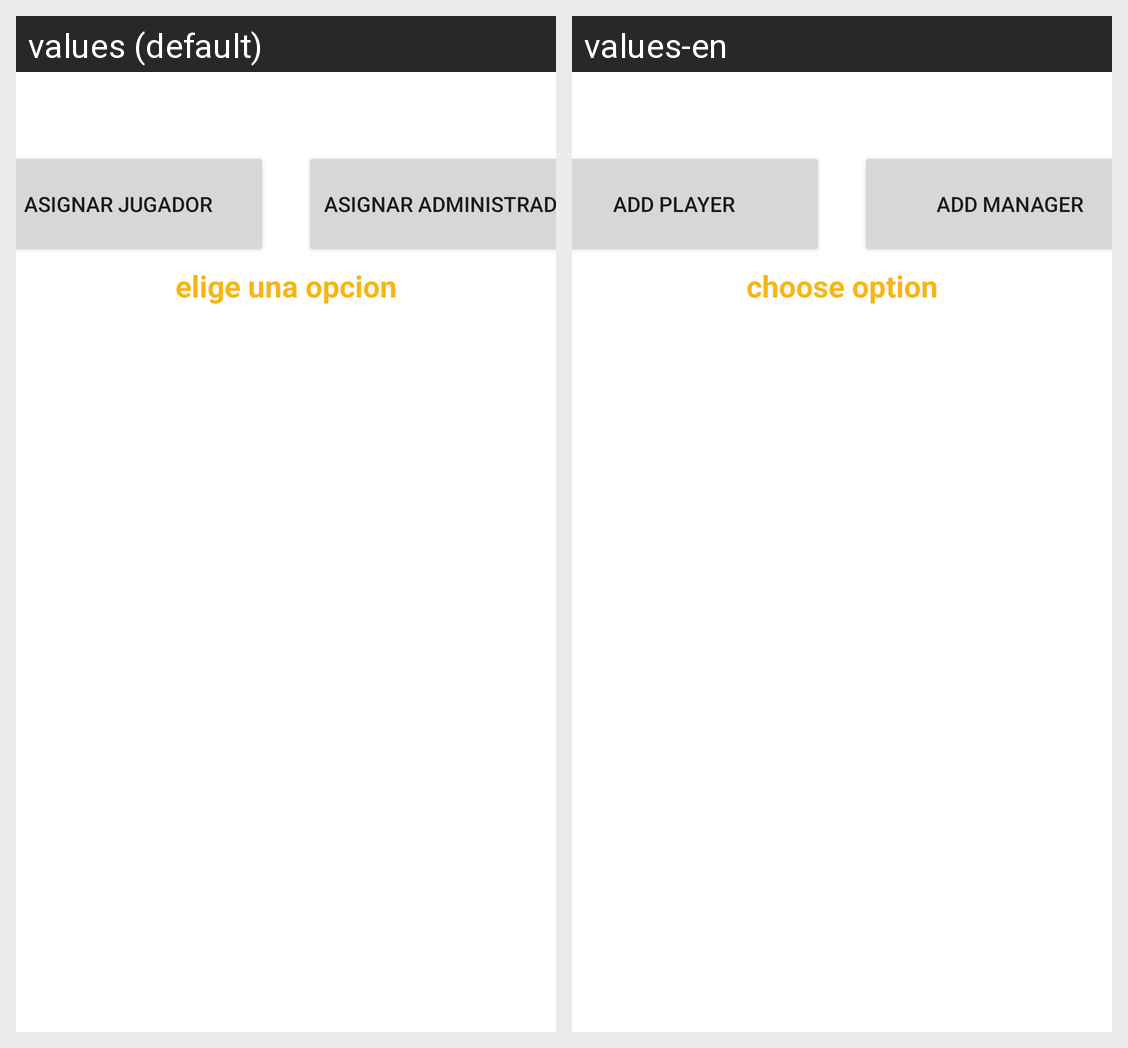

For this localized Android screen grid, give each drawn string resource with its value in every locale shown.
Android screen res/layout/fragment_crear_administrador.xml rendered under 2 locales, left to right: values (default), values-en. Device: Nexus 5 (rendered at 1080×1920; each locale shown at half size, 540×960, under a caption strip naming it); theme Theme.Tennis_liga.
Strings drawn on this screen, with the default value and each locale's value (text and hints the layout hard-codes, and strings that could not be matched under every locale, appear in the picture but are not listed):

asignarJugador
  values: asignar jugador
  values-en: add player

asignarAdministrador
  values: asignar administrador
  values-en: add manager

opcion
  values: elige una opcion
  values-en: choose option
